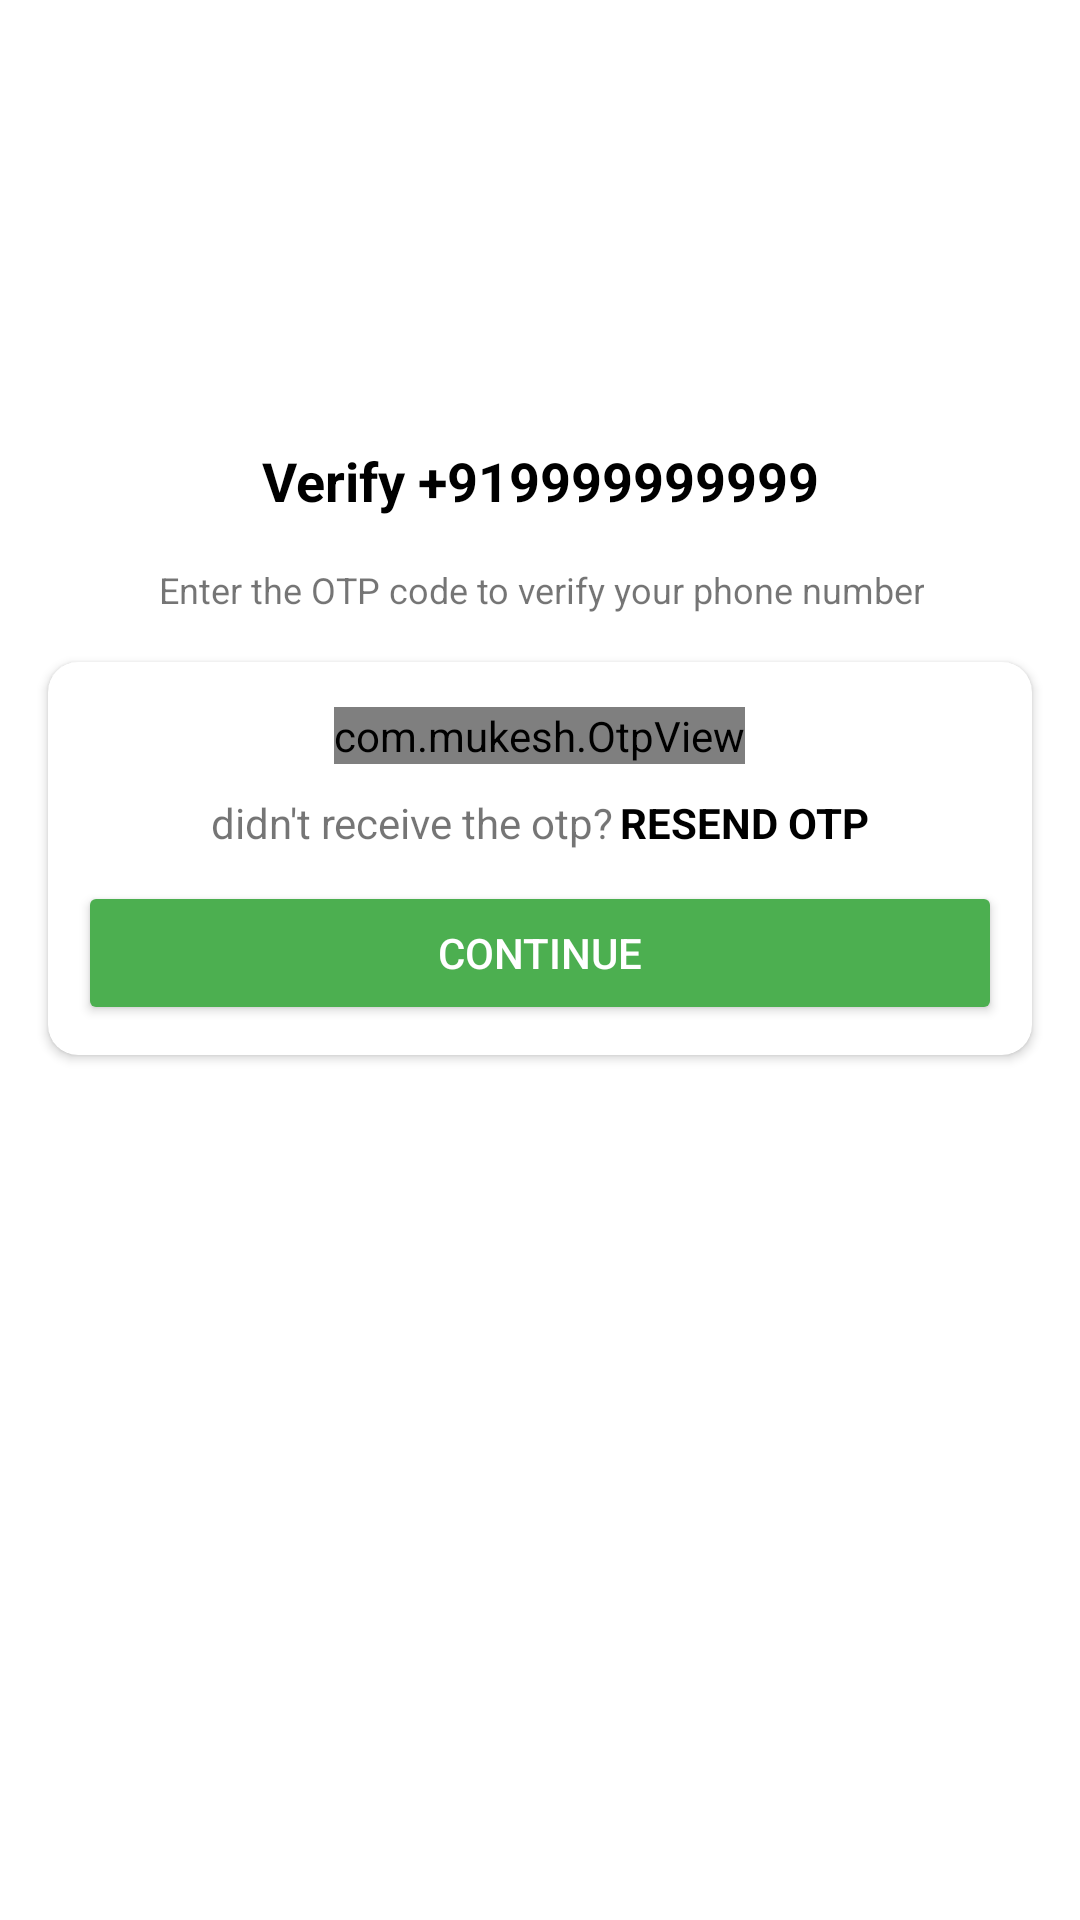

The Android layout XML behind this screen, and the referenced resources:
<!-- AndroidManifest.xml: application theme Theme.HiChat -->
<!-- res/layout/activity_o_t_p.xml -->
<?xml version="1.0" encoding="utf-8"?>
<androidx.constraintlayout.widget.ConstraintLayout xmlns:android="http://schemas.android.com/apk/res/android"
    xmlns:app="http://schemas.android.com/apk/res-auto"
    xmlns:tools="http://schemas.android.com/tools"
    android:layout_width="match_parent"
    android:layout_height="match_parent"
    tools:context="com.socialmedia.hichat.Activity.OTPActivity">

    <ImageView
        android:id="@+id/imageView"
        android:layout_width="100dp"
        android:layout_height="100dp"
        android:layout_marginTop="32dp"
        app:layout_constraintEnd_toEndOf="parent"
        app:layout_constraintStart_toStartOf="parent"
        app:layout_constraintTop_toTopOf="parent"
        app:srcCompat="@drawable/check" />

    <TextView
        android:id="@+id/phoneLBL"
        android:layout_width="wrap_content"
        android:layout_height="wrap_content"
        android:layout_marginTop="16dp"
        android:text="Verify +919999999999"
        android:textSize="18sp"
        android:textStyle="bold"
        android:textColor="@color/black"
        app:layout_constraintEnd_toEndOf="@+id/imageView"
        app:layout_constraintStart_toStartOf="@+id/imageView"
        app:layout_constraintTop_toBottomOf="@+id/imageView" />

    <TextView
        android:id="@+id/textView3"
        android:layout_width="wrap_content"
        android:layout_height="wrap_content"
        android:layout_marginTop="16dp"
        android:text="Enter the OTP code to verify your phone number"
        android:gravity="center"
        android:textSize="12sp"
        app:layout_constraintEnd_toEndOf="@+id/phoneLBL"
        app:layout_constraintStart_toStartOf="@+id/phoneLBL"
        app:layout_constraintTop_toBottomOf="@+id/phoneLBL" />

    <androidx.cardview.widget.CardView
        android:layout_width="match_parent"
        android:layout_height="wrap_content"
        android:layout_marginStart="16dp"
        android:layout_marginTop="16dp"
        android:layout_marginEnd="16dp"
        app:cardCornerRadius="10dp"
        app:layout_constraintEnd_toEndOf="parent"
        app:layout_constraintStart_toStartOf="parent"
        app:layout_constraintTop_toBottomOf="@+id/textView3">

        <LinearLayout
            android:layout_width="match_parent"
            android:layout_height="match_parent"
            android:layout_margin="10dp"
            android:orientation="vertical">

            <com.mukesh.OtpView
                android:id="@+id/otp_view"
                android:layout_width="wrap_content"
                android:layout_height="wrap_content"
                android:layout_marginTop="5dp"
                android:inputType="number"
                android:layout_gravity="center"
                android:itemBackground="@color/grey"
                android:focusableInTouchMode="true"
                app:OtpItemCount="6"
                app:OtpLineColor="@color/green"
                app:OtpViewType="line"
                />

            <LinearLayout
                android:layout_width="wrap_content"
                android:layout_height="wrap_content"
                android:layout_gravity="center"
                android:layout_marginTop="10dp"
                android:orientation="horizontal">

                <TextView
                    android:layout_width="wrap_content"
                    android:layout_height="wrap_content"
                    android:text="didn't receive the otp?"
                    android:textAllCaps="false"/>

                <TextView
                    android:id="@+id/resend_otp"
                    android:layout_width="wrap_content"
                    android:layout_height="wrap_content"
                    android:layout_marginLeft="2dp"
                    android:text="RESEND OTP"
                    android:textStyle="bold"
                    android:textAllCaps="true"
                    android:textColor="@color/black"
                    />

            </LinearLayout>
            <Button
                android:id="@+id/continueBtn"
                android:layout_width="match_parent"
                android:layout_height="wrap_content"
                android:layout_marginTop="10dp"
                android:backgroundTint="#4CAF50"
                android:text="Continue"
                android:textColor="@color/white"/>

        </LinearLayout>
    </androidx.cardview.widget.CardView>
</androidx.constraintlayout.widget.ConstraintLayout>
<!-- resources referenced by this layout -->
<resources>
  <color name="black">#FF000000</color>
  <color name="green">#4CAF50</color>
  <color name="grey">#E3E3E3</color>
  <color name="white">#FFFFFFFF</color>
  <style name="Theme.HiChat" parent="Theme.MaterialComponents.Light.NoActionBar">
  
  
          <item name="otpViewStyle">@style/OtpWidget.OtpView</item>
          
          <item name="colorPrimary">@color/green</item>
          <item name="colorPrimaryVariant">@color/greenDark</item>
          <item name="colorOnPrimary">@color/white</item>
          
          <item name="colorSecondary">@color/teal_200</item>
          <item name="colorSecondaryVariant">@color/teal_700</item>
          <item name="colorOnSecondary">@color/black</item>
          
          <item name="android:statusBarColor" tools:targetApi="l">?attr/colorPrimaryVariant</item>
          
  
      </style>
  <color name="greenDark">#127516</color>
  <color name="teal_200">#FF03DAC5</color>
  <color name="teal_700">#FF018786</color>
</resources>
